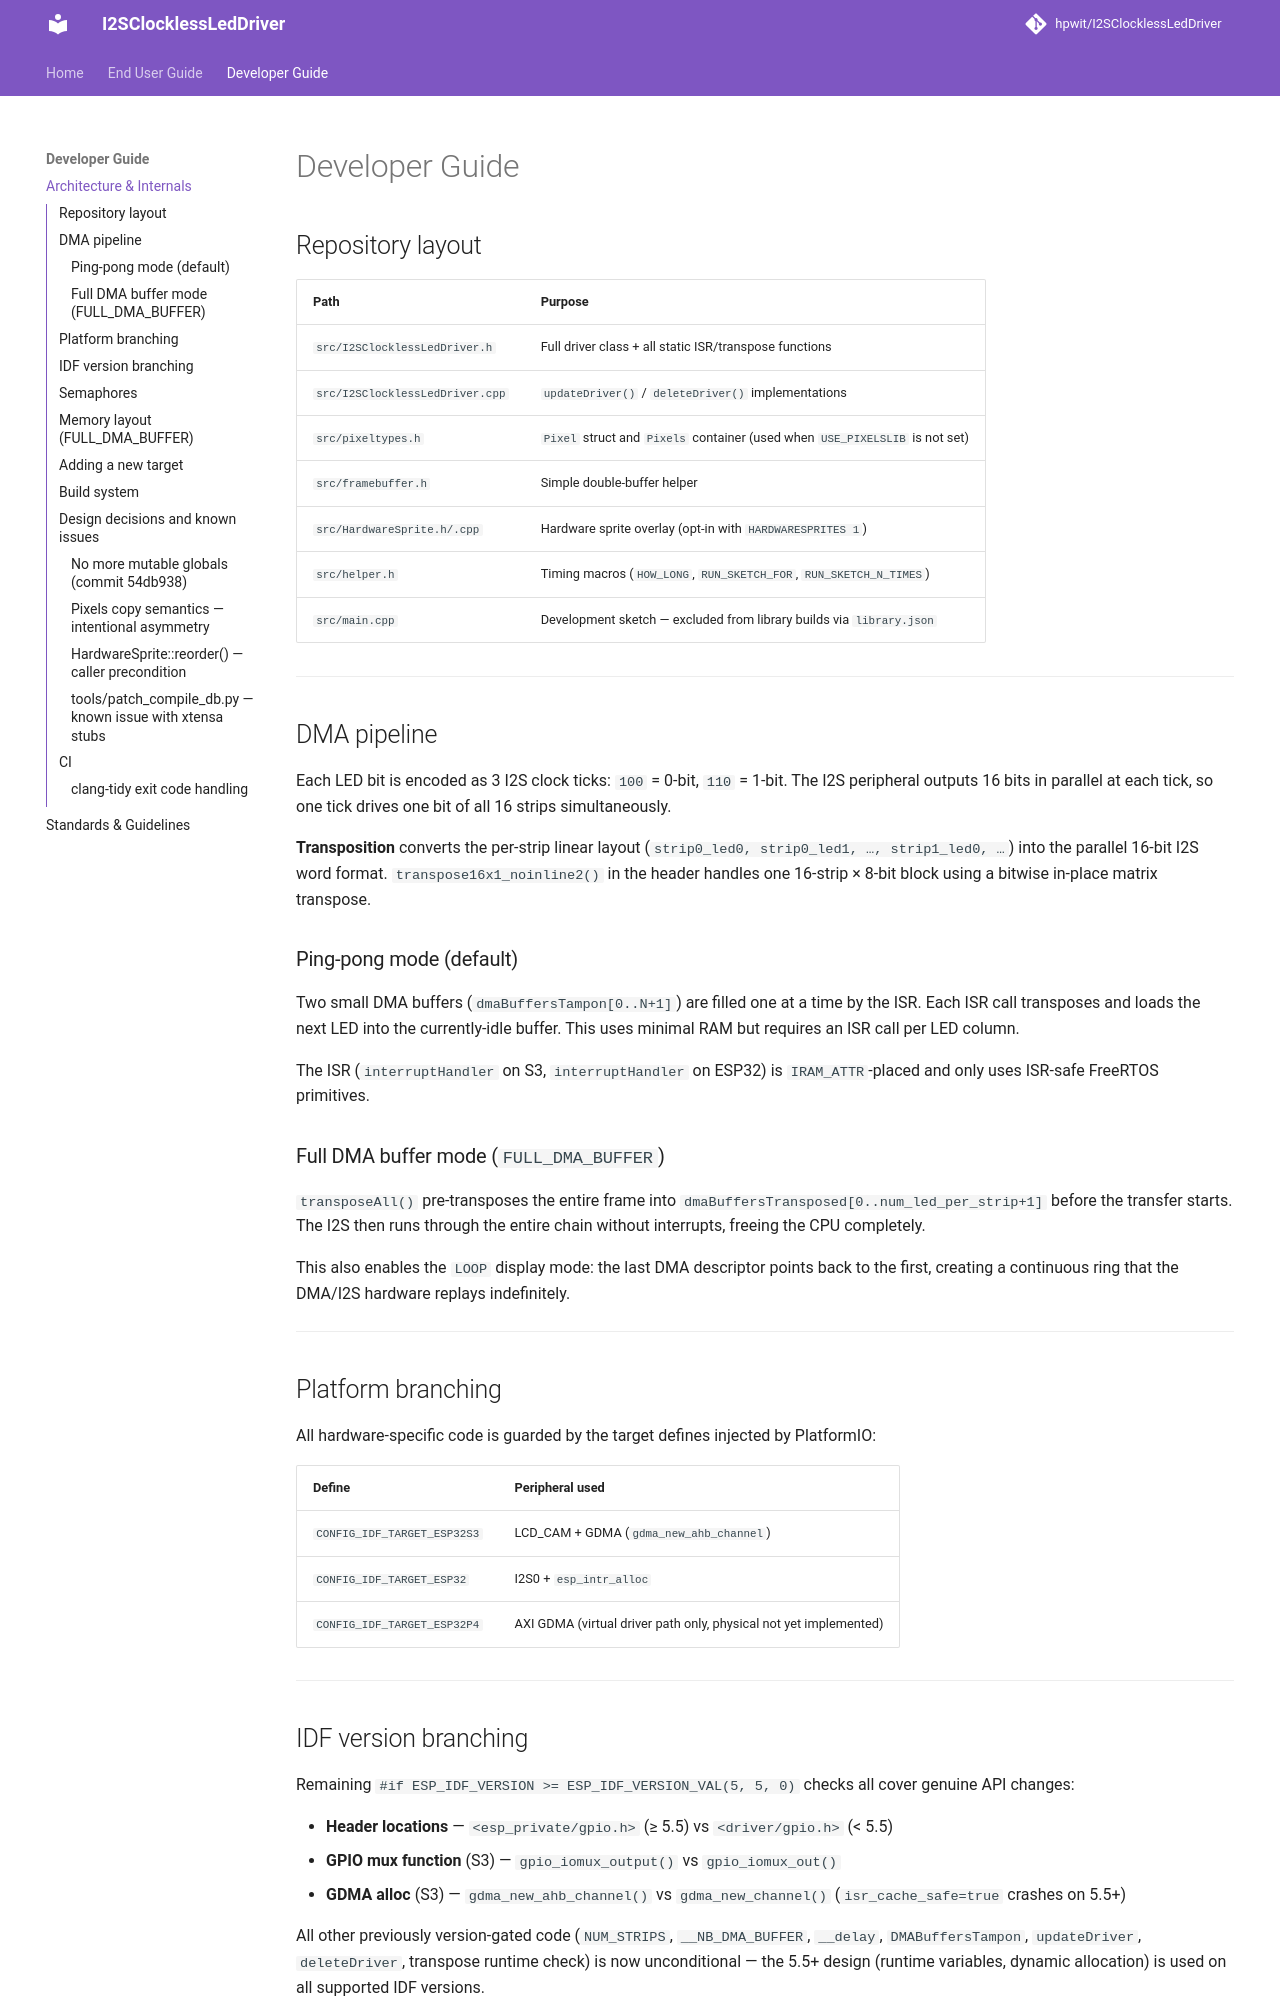

repository: hpwit/I2SClocklessLedDriver · page: developer/developer/index.html · generator: mkdocs

# Developer Guide

## Repository layout

| Path | Purpose |
|------|---------|
| `src/I2SClocklessLedDriver.h` | Full driver class + all static ISR/transpose functions |
| `src/I2SClocklessLedDriver.cpp` | `updateDriver()` / `deleteDriver()` implementations |
| `src/pixeltypes.h` | `Pixel` struct and `Pixels` container (used when `USE_PIXELSLIB` is not set) |
| `src/framebuffer.h` | Simple double-buffer helper |
| `src/HardwareSprite.h/.cpp` | Hardware sprite overlay (opt-in with `HARDWARESPRITES 1`) |
| `src/helper.h` | Timing macros (`HOW_LONG`, `RUN_SKETCH_FOR`, `RUN_SKETCH_N_TIMES`) |
| `src/main.cpp` | Development sketch — excluded from library builds via `library.json` |

---

## DMA pipeline

Each LED bit is encoded as 3 I2S clock ticks: `100` = 0-bit, `110` = 1-bit. The I2S peripheral outputs 16 bits in parallel at each tick, so one tick drives one bit of all 16 strips simultaneously.

**Transposition** converts the per-strip linear layout (`strip0_led0, strip0_led1, …, strip1_led0, …`) into the parallel 16-bit I2S word format. `transpose16x1_noinline2()` in the header handles one 16-strip × 8-bit block using a bitwise in-place matrix transpose.

### Ping-pong mode (default)

Two small DMA buffers (`dmaBuffersTampon[0..N+1]`) are filled one at a time by the ISR. Each ISR call transposes and loads the next LED into the currently-idle buffer. This uses minimal RAM but requires an ISR call per LED column.

The ISR (`interruptHandler` on S3, `interruptHandler` on ESP32) is `IRAM_ATTR`-placed and only uses ISR-safe FreeRTOS primitives.

### Full DMA buffer mode (`FULL_DMA_BUFFER`)

`transposeAll()` pre-transposes the entire frame into `dmaBuffersTransposed[0..num_led_per_strip+1]` before the transfer starts. The I2S then runs through the entire chain without interrupts, freeing the CPU completely.

This also enables the `LOOP` display mode: the last DMA descriptor points back to the first, creating a continuous ring that the DMA/I2S hardware replays indefinitely.

---

## Platform branching

All hardware-specific code is guarded by the target defines injected by PlatformIO:

| Define | Peripheral used |
|--------|----------------|
| `CONFIG_IDF_TARGET_ESP32S3` | LCD_CAM + GDMA (`gdma_new_ahb_channel`) |
| `CONFIG_IDF_TARGET_ESP32` | I2S0 + `esp_intr_alloc` |
| `CONFIG_IDF_TARGET_ESP32P4` | AXI GDMA (virtual driver path only, physical not yet implemented) |

---

## IDF version branching

Remaining `#if ESP_IDF_VERSION >= ESP_IDF_VERSION_VAL(5, 5, 0)` checks all cover genuine API changes:

- **Header locations** — `<esp_private/gpio.h>` (≥ 5.5) vs `<driver/gpio.h>` (< 5.5)
- **GPIO mux function** (S3) — `gpio_iomux_output()` vs `gpio_iomux_out()`
- **GDMA alloc** (S3) — `gdma_new_ahb_channel()` vs `gdma_new_channel()` (`isr_cache_safe=true` crashes on 5.5+)

All other previously version-gated code (`NUM_STRIPS`, `__NB_DMA_BUFFER`, `__delay`, `DMABuffersTampon`, `updateDriver`, `deleteDriver`, transpose runtime check) is now unconditional — the 5.5+ design (runtime variables, dynamic allocation) is used on all supported IDF versions.

---
